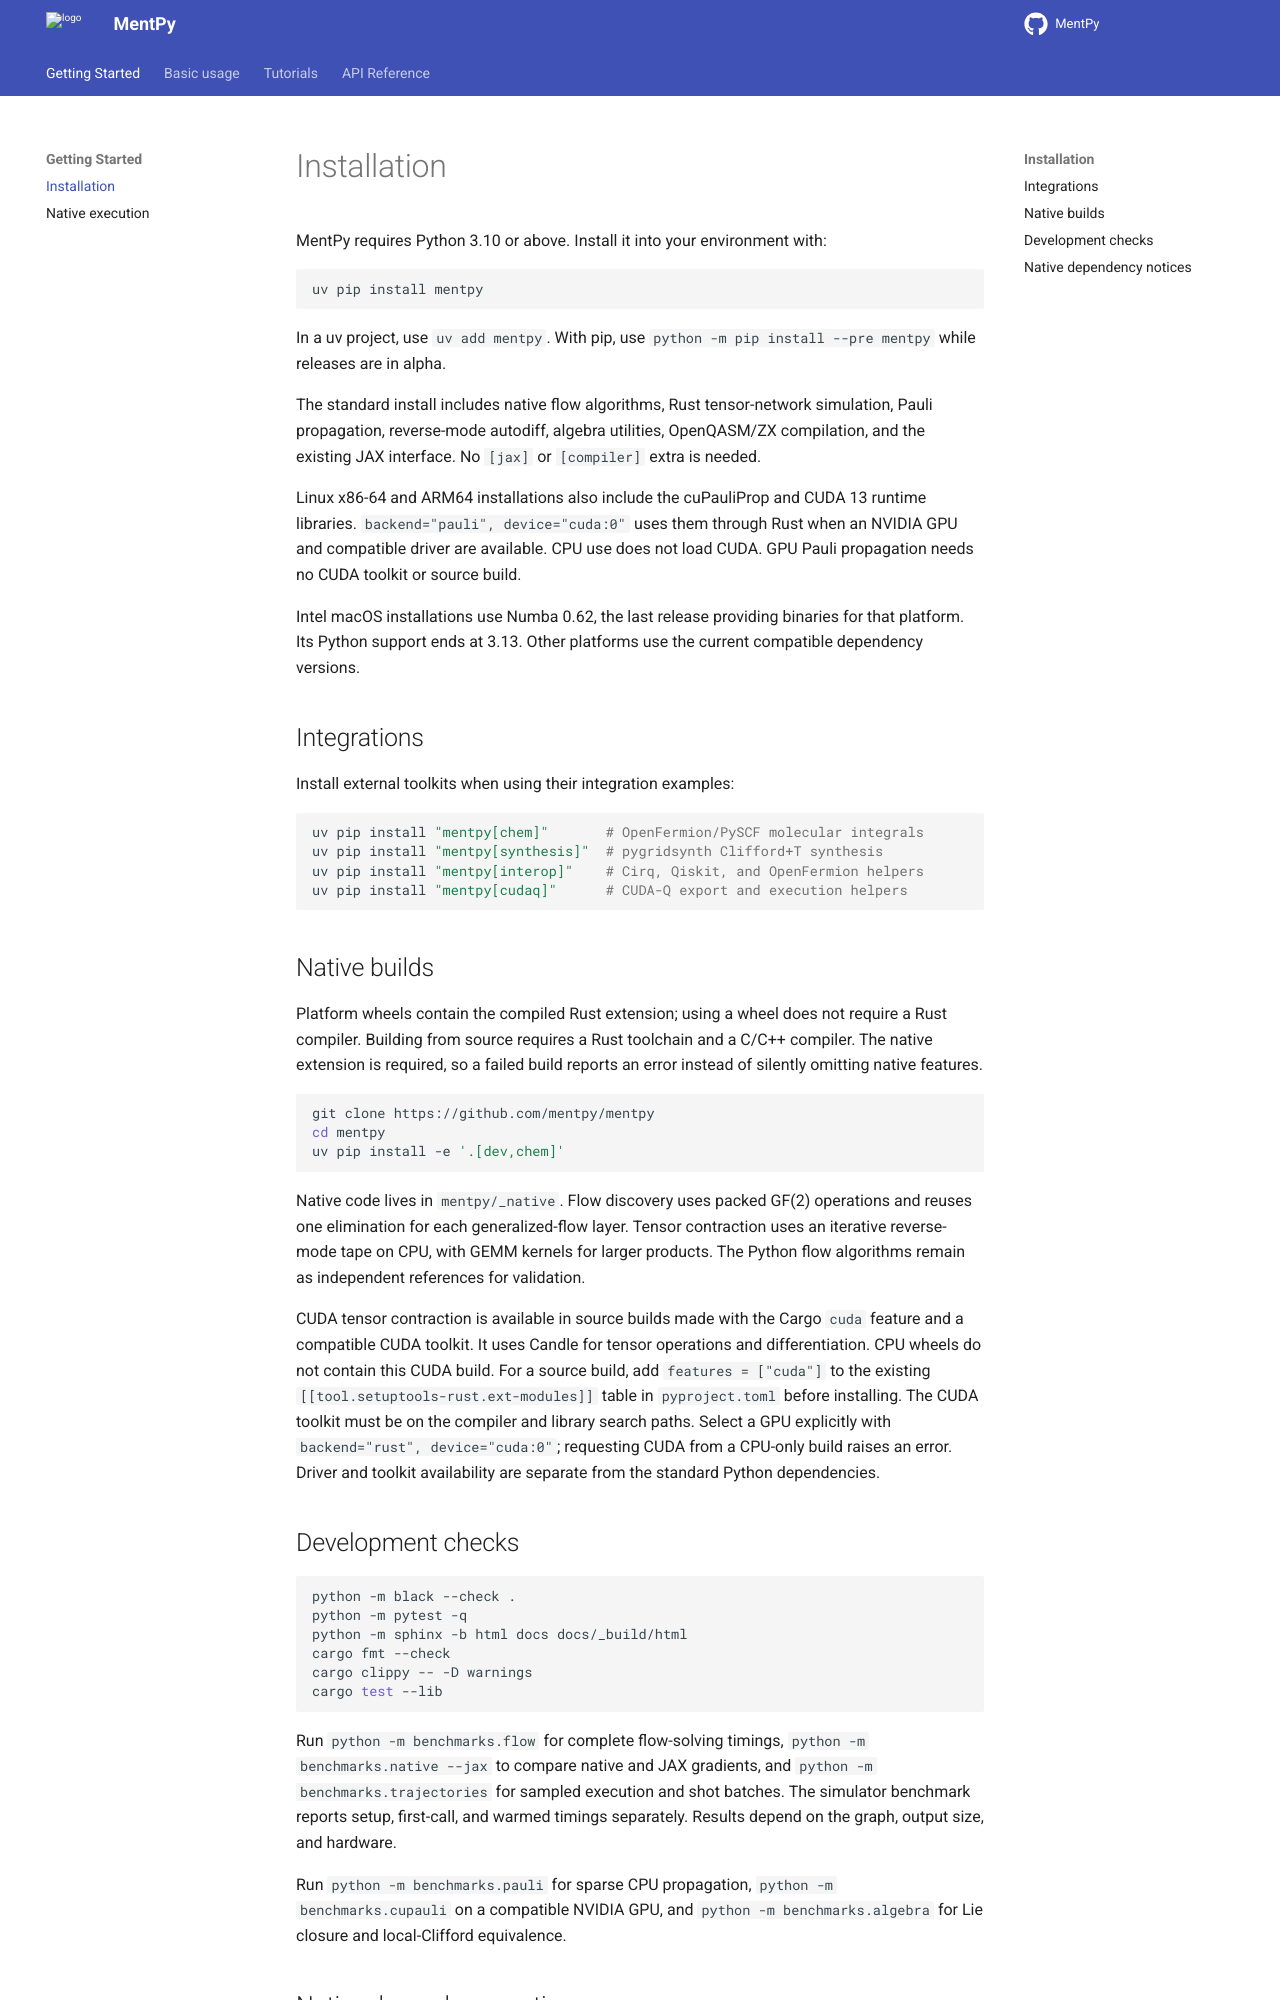

repository: mentpy/mentpy · page: getting-started.html · generator: sphinx

Installation
============

MentPy requires Python 3.10 or above. Install it into your environment with:

.. code-block:: bash

   uv pip install mentpy

In a uv project, use ``uv add mentpy``. With pip, use
``python -m pip install --pre mentpy`` while releases are in alpha.

The standard install includes native flow algorithms, Rust tensor-network
simulation, Pauli propagation, reverse-mode autodiff, algebra utilities,
OpenQASM/ZX compilation, and the existing
JAX interface. No ``[jax]`` or ``[compiler]`` extra is needed.

Linux x86-64 and ARM64 installations also include the cuPauliProp and CUDA 13
runtime libraries. ``backend="pauli", device="cuda:0"`` uses them through
Rust when an NVIDIA GPU and compatible driver are available. CPU use does not
load CUDA. GPU Pauli propagation needs no CUDA toolkit or source build.

Intel macOS installations use Numba 0.62, the last release providing binaries
for that platform. Its Python support ends at 3.13. Other platforms use the
current compatible dependency versions.

Integrations
------------

Install external toolkits when using their integration examples:

.. code-block:: bash

   uv pip install "mentpy[chem]"       # OpenFermion/PySCF molecular integrals
   uv pip install "mentpy[synthesis]"  # pygridsynth Clifford+T synthesis
   uv pip install "mentpy[interop]"    # Cirq, Qiskit, and OpenFermion helpers
   uv pip install "mentpy[cudaq]"      # CUDA-Q export and execution helpers

Native builds
-------------

Platform wheels contain the compiled Rust extension; using a wheel does not
require a Rust compiler. Building from source requires a Rust toolchain and a
C/C++ compiler. The native extension is required, so a failed build reports an
error instead of silently omitting native features.

.. code-block:: bash

   git clone https://github.com/mentpy/mentpy
   cd mentpy
   uv pip install -e '.[dev,chem]'

Native code lives in ``mentpy/_native``. Flow discovery uses packed GF(2)
operations and reuses one elimination for each generalized-flow layer. Tensor
contraction uses an iterative reverse-mode tape on CPU, with GEMM kernels for
larger products. The Python flow algorithms remain as independent references
for validation.

CUDA tensor contraction is available in source builds made with the Cargo
``cuda`` feature and a compatible CUDA toolkit. It uses Candle for tensor
operations and differentiation. CPU wheels do not contain this CUDA build.
For a source build, add ``features = ["cuda"]`` to the existing
``[[tool.setuptools-rust.ext-modules]]`` table in ``pyproject.toml`` before
installing. The CUDA toolkit must be on the compiler and library search paths.
Select a GPU explicitly with ``backend="rust", device="cuda:0"``; requesting
CUDA from a CPU-only build raises an error. Driver and toolkit availability are
separate from the standard Python dependencies.

Development checks
------------------

.. code-block:: bash

   python -m black --check .
   python -m pytest -q
   python -m sphinx -b html docs docs/_build/html
   cargo fmt --check
   cargo clippy -- -D warnings
   cargo test --lib

Run ``python -m benchmarks.flow`` for complete flow-solving timings,
``python -m benchmarks.native --jax`` to compare native and JAX gradients,
and ``python -m benchmarks.trajectories`` for sampled execution and shot batches.
The simulator benchmark reports setup, first-call, and warmed timings
separately. Results depend on the graph, output size, and hardware.

Run ``python -m benchmarks.pauli`` for sparse CPU propagation,
``python -m benchmarks.cupauli`` on a compatible NVIDIA GPU, and
``python -m benchmarks.algebra`` for Lie closure and local-Clifford equivalence.
